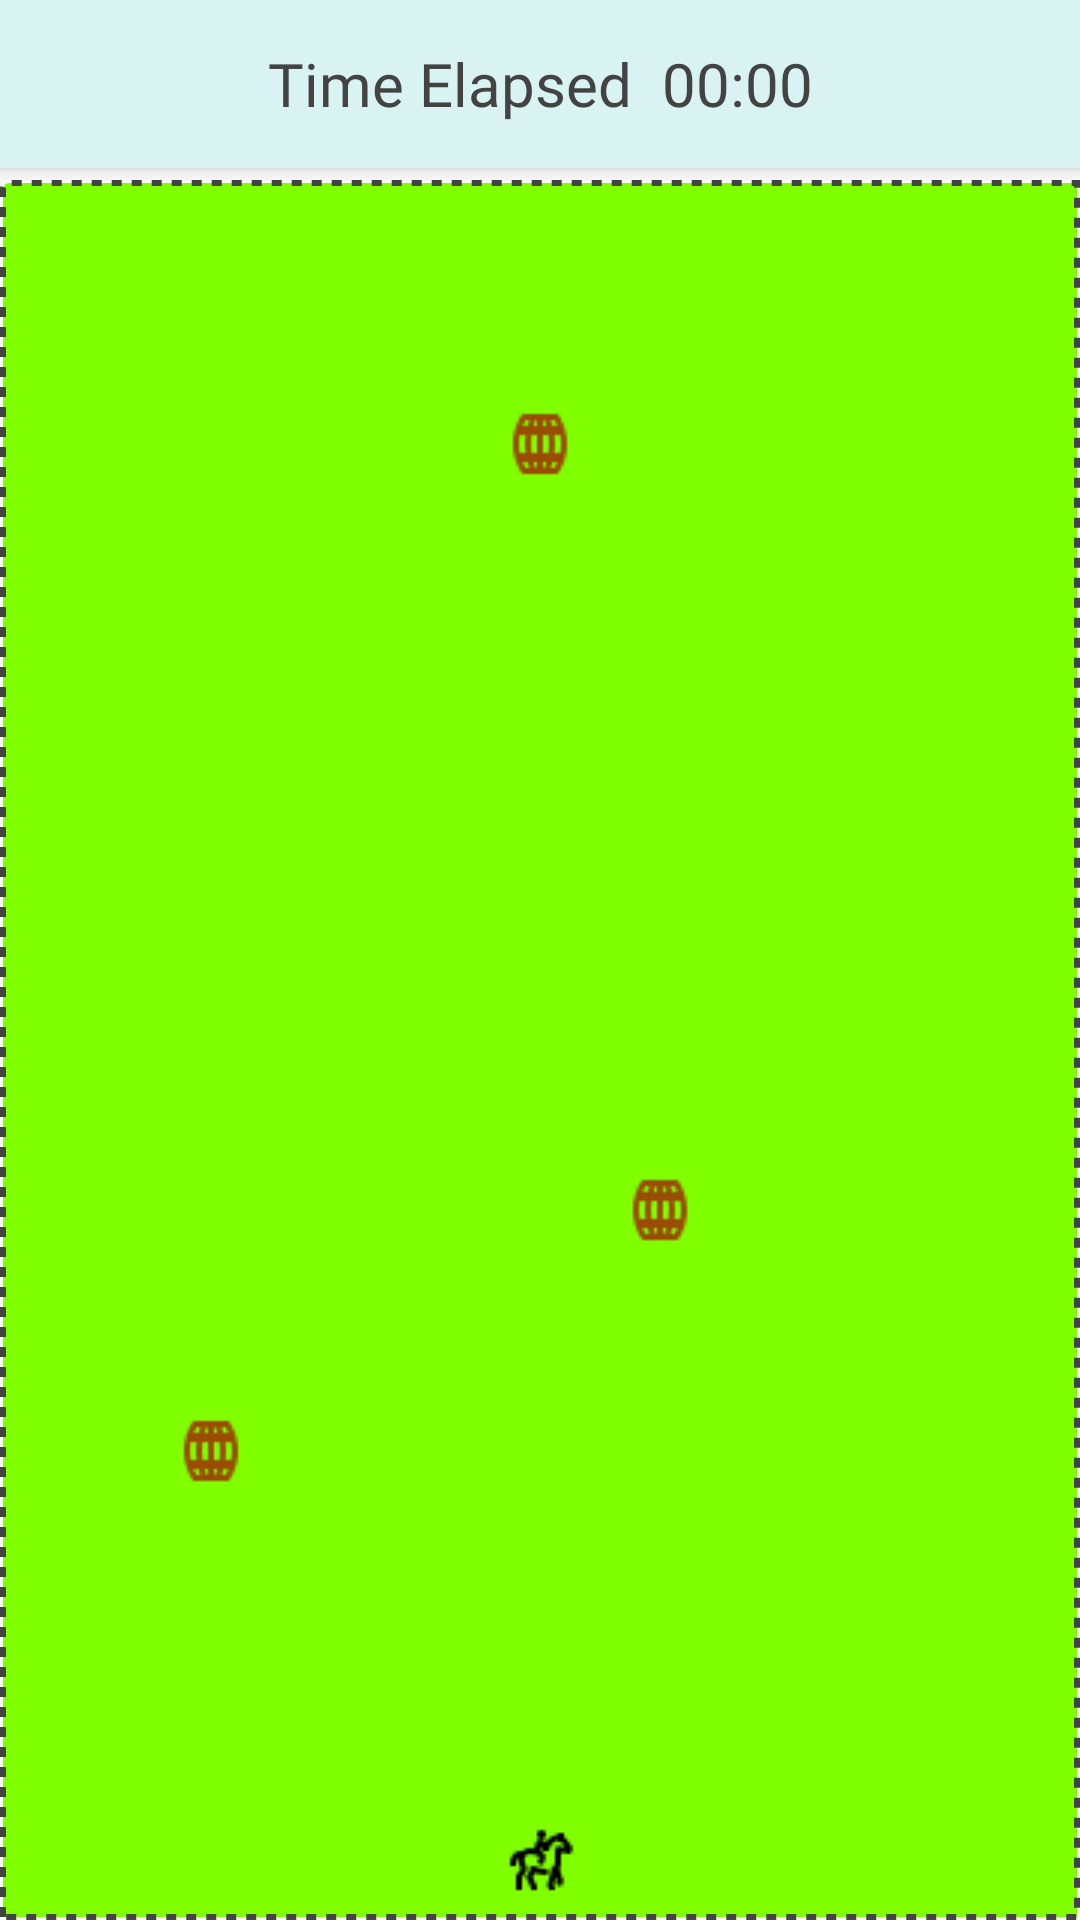

Here is an Android app screen rendered from its layout file. Give the layout XML and the strings, colors and styles it references.
<!-- AndroidManifest.xml: application theme AppTheme -->
<!-- res/layout/activity_game.xml -->
<?xml version="1.0" encoding="utf-8"?>

<android.support.design.widget.CoordinatorLayout xmlns:android="http://schemas.android.com/apk/res/android"
    xmlns:app="http://schemas.android.com/apk/res-auto"
    xmlns:tools="http://schemas.android.com/tools"
    android:layout_width="match_parent"
    android:layout_height="match_parent"
    tools:context="com.cwl.barrelrace.barrelracegame.view.Game">

    <android.support.design.widget.AppBarLayout
        android:layout_width="match_parent"
        android:layout_height="wrap_content"
        android:theme="@style/AppTheme.NoActionBar">

        <android.support.v7.widget.Toolbar
            android:id="@+id/toolbar_game"
            android:layout_width="match_parent"
            android:layout_height="match_parent"
            android:background="@color/gameToolbarBackground"
            app:popupTheme="@style/AppTheme.PopupOverlay">

            <TextView
                android:id="@+id/game_time_title"
                android:layout_width="wrap_content"
                android:layout_height="wrap_content"
                android:layout_gravity="center"
                android:paddingLeft="5dp"
                android:paddingRight="5dp"
                android:fontFamily="@font/font"
                android:text="@string/time_elapsed"
                android:textAllCaps="false"
                android:textColor="@color/textFontColor"
                android:textSize="20sp" />

            <TextView
                android:id="@+id/game_time_elapsed"
                android:layout_width="wrap_content"
                android:layout_height="wrap_content"
                android:layout_gravity="center"
                android:paddingLeft="5dp"
                android:paddingRight="5dp"
                android:fontFamily="@font/font"
                android:text="@string/time_elapsed1"
                android:textAllCaps="false"
                android:textColor="@color/textFontColor"
                android:textSize="20sp" />

        </android.support.v7.widget.Toolbar>

    </android.support.design.widget.AppBarLayout>

    <include layout="@layout/content_game" />

</android.support.design.widget.CoordinatorLayout>
<!-- res/layout/content_game.xml (included above) -->
<?xml version="1.0" encoding="utf-8"?>

<android.support.constraint.ConstraintLayout xmlns:android="http://schemas.android.com/apk/res/android"
    xmlns:app="http://schemas.android.com/apk/res-auto"
    xmlns:tools="http://schemas.android.com/tools"
    android:layout_width="match_parent"
    android:layout_height="match_parent"
    android:layout_marginTop="4dp"
    android:background="@drawable/layout_background"
    app:layout_behavior="@string/appbar_scrolling_view_behavior"
    tools:context="com.cwl.barrelrace.barrelracegame.view.Game"
    tools:showIn="@layout/activity_game">


    <ImageView
        android:id="@+id/racer"
        android:layout_width="wrap_content"
        android:layout_height="wrap_content"
        android:layout_marginBottom="8dp"
        android:layout_marginEnd="8dp"
        android:layout_marginStart="8dp"
        app:layout_constraintBottom_toBottomOf="parent"
        app:layout_constraintEnd_toEndOf="parent"
        app:layout_constraintStart_toStartOf="parent"
        app:srcCompat="@drawable/racer_small" />

    <ImageView
        android:id="@+id/barrel1"
        android:layout_width="wrap_content"
        android:layout_height="wrap_content"
        android:layout_marginBottom="96dp"
        android:layout_marginEnd="8dp"
        android:layout_marginStart="8dp"
        android:layout_marginTop="8dp"
        app:layout_constraintBottom_toBottomOf="parent"
        app:layout_constraintEnd_toStartOf="@+id/barrel3"
        app:layout_constraintHorizontal_bias="0.3"
        app:layout_constraintStart_toStartOf="parent"
        app:layout_constraintTop_toTopOf="parent"
        app:layout_constraintVertical_bias="0.893"
        app:srcCompat="@drawable/barrel_small" />

    <ImageView
        android:id="@+id/barrel2"
        android:layout_width="wrap_content"
        android:layout_height="wrap_content"
        android:layout_marginEnd="8dp"
        android:layout_marginStart="8dp"
        android:layout_marginTop="76dp"
        app:layout_constraintEnd_toEndOf="parent"
        app:layout_constraintStart_toStartOf="parent"
        app:layout_constraintTop_toTopOf="parent"
        app:srcCompat="@drawable/barrel_small" />

    <ImageView
        android:id="@+id/barrel3"
        android:layout_width="wrap_content"
        android:layout_height="wrap_content"
        android:layout_marginBottom="8dp"
        android:layout_marginEnd="128dp"
        android:layout_marginTop="8dp"
        app:layout_constraintBottom_toBottomOf="parent"
        app:layout_constraintEnd_toEndOf="parent"
        app:layout_constraintTop_toTopOf="parent"
        app:layout_constraintVertical_bias="0.599"
        app:srcCompat="@drawable/barrel_small" />

    
</android.support.constraint.ConstraintLayout>
<!-- resources referenced by this layout -->
<resources>
  <color name="gameToolbarBackground">#D9F2F2</color>
  <color name="textFontColor">#434343</color>
  <!-- drawable barrel_small: png bitmap (drawable, 660 bytes) -->
  <!-- drawable layout_background (drawable) -->
  <?xml version="1.0" encoding="utf-8"?>
  
  <shape xmlns:android="http://schemas.android.com/apk/res/android"
      android:shape="rectangle">
      <corners
          android:radius="2dp"
          android:topRightRadius="0dp"
          android:bottomRightRadius="0dp"
          android:bottomLeftRadius="0dp" />
      <stroke
          android:width="2dp"
          android:dashWidth="10px"
          android:dashGap="10px"
          android:color="@color/borderColor" />
      <solid android:color="@color/fillColor"/>
  </shape>
  <!-- drawable racer_small: png bitmap (drawable, 603 bytes) -->
  <string name="time_elapsed">Time Elapsed</string>
  <string name="time_elapsed1">00:00</string>
  <style name="AppTheme.NoActionBar">
          <item name="windowActionBar">false</item>
          <item name="windowNoTitle">true</item>
      </style>
  <style name="AppTheme.PopupOverlay" parent="ThemeOverlay.AppCompat.Light" />
  <style name="AppTheme" parent="Theme.AppCompat.Light.DarkActionBar">
          
          <item name="colorPrimary">@color/colorPrimary</item>
          <item name="colorPrimaryDark">@color/colorPrimaryDark</item>
          <item name="colorAccent">@color/colorAccent</item>
          <item name="actionMenuTextColor">@color/actionItemColor</item>
      </style>
  <color name="borderColor">#434343</color>
  <color name="fillColor">#80FF00</color>
  <color name="colorPrimary">#000000</color>
  <color name="colorPrimaryDark">#303F9F</color>
  <color name="colorAccent">#6ACCCB</color>
  <color name="actionItemColor">#6ACCCB</color>
</resources>
